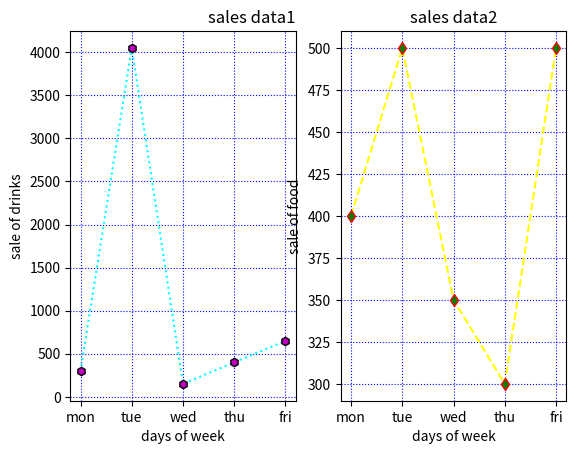

Write Python code to recreate this figure.
import matplotlib.pyplot as plt
xpoints=['mon','tue','wed','thu','fri']
ypoints=[300,4050,150,400,650]
plt.subplot(1,2,1)
plt.grid(color='blue',linestyle="dotted")

plt.xlabel("days of week")
plt.ylabel("sale of drinks")
plt.title("sales data1",loc='right')

plt.plot(xpoints,ypoints,linestyle="dotted",color='cyan',marker="h",mfc="m",mec="black")


ypoints=[400,500,350,300,500]
plt.subplot(1,2,2)
plt.grid(color="blue",linestyle="dotted")
plt.xlabel("days of week")
plt.ylabel("sale of food")
plt.title("sales data2",loc='center')
plt.plot(xpoints,ypoints,linestyle="dashed",color="yellow",marker="d",mfc="g",mec="r")
plt.show()